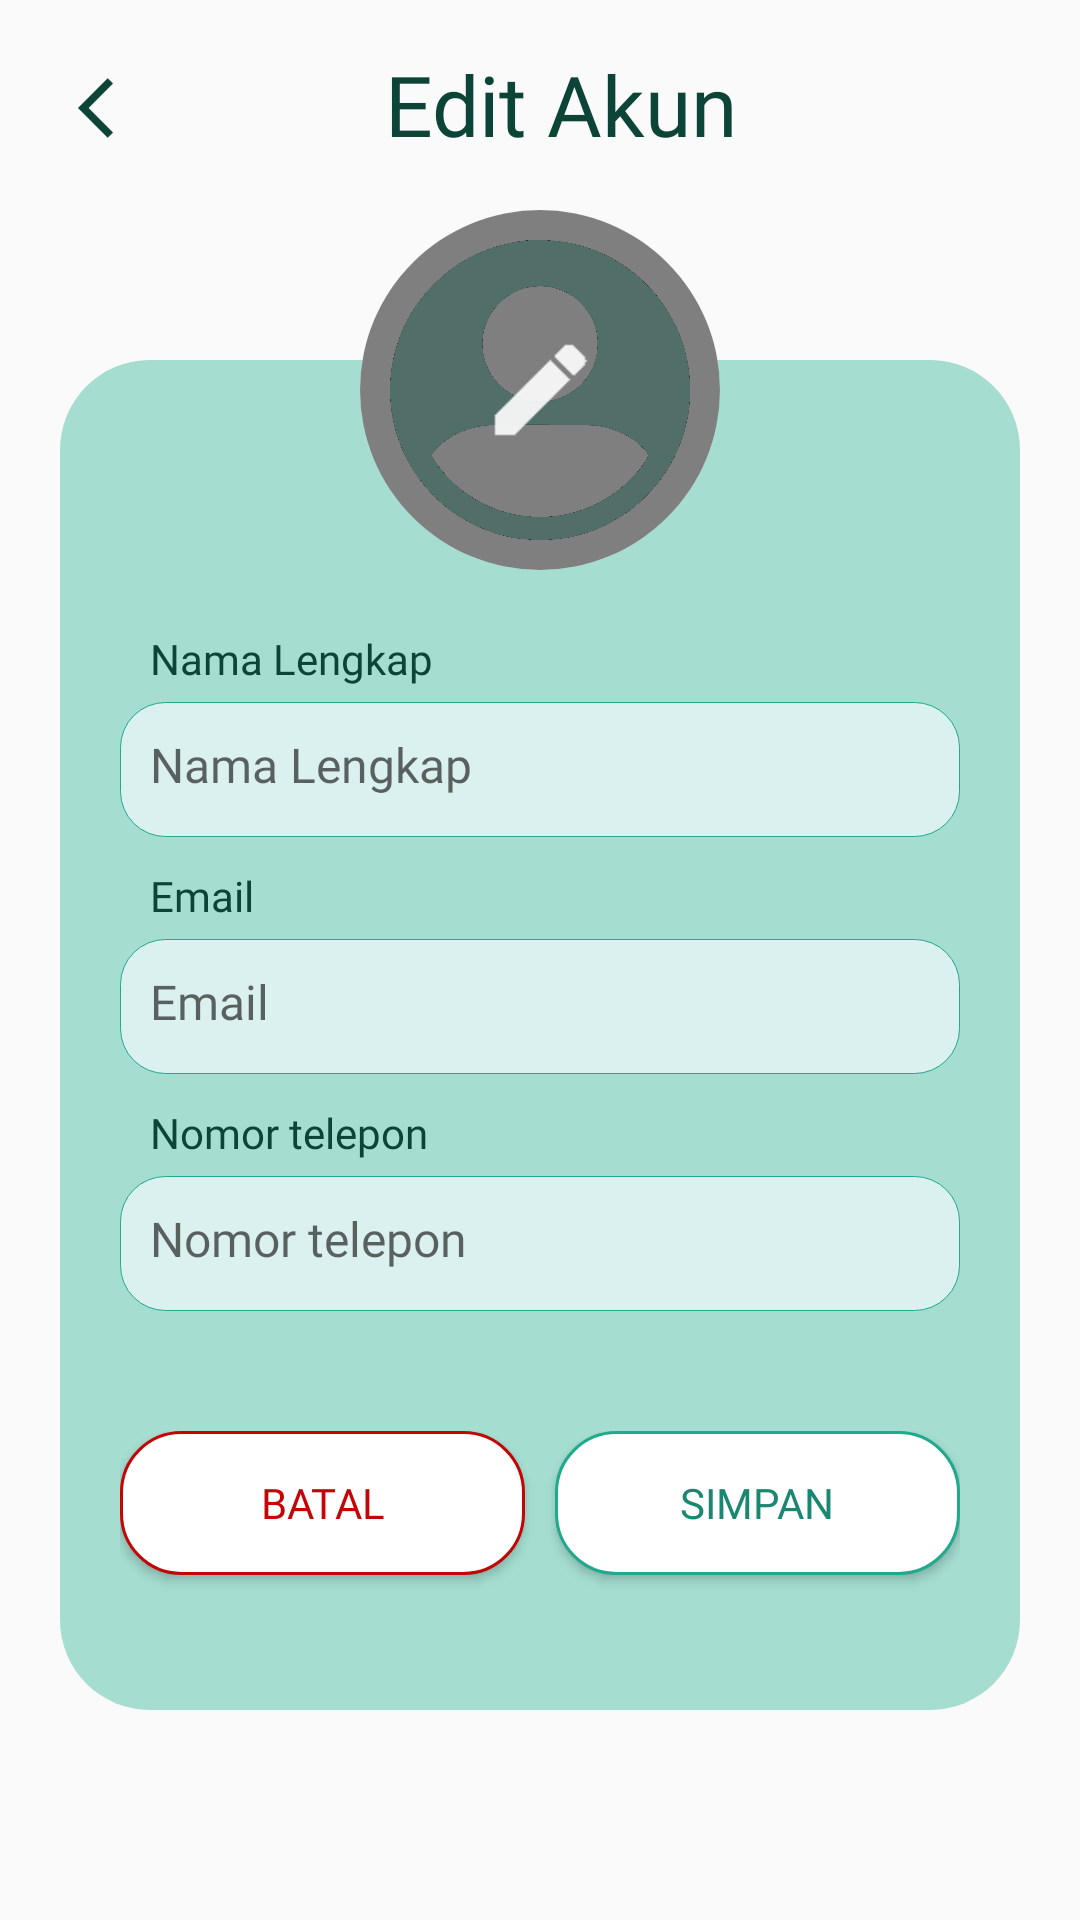

Layout XML and referenced resources for this Android screen:
<!-- AndroidManifest.xml: application theme Theme.AppProj -->
<!-- res/layout/fragment_profile_edit.xml -->
<RelativeLayout xmlns:android="http://schemas.android.com/apk/res/android"
    xmlns:tools="http://schemas.android.com/tools"
    android:layout_width="match_parent"
    android:layout_height="match_parent"
    xmlns:app="http://schemas.android.com/apk/res-auto"
    tools:context=".ProfileEditFragment">

    <LinearLayout
        android:layout_width="match_parent"
        android:layout_height="wrap_content"
        android:orientation="horizontal"
        android:padding="16dp"
        android:layout_marginBottom="20dp">

        <ImageView
            android:id="@+id/back_arrow"
            android:contentDescription="back"
            android:layout_width="wrap_content"
            android:layout_height="wrap_content"
            android:layout_marginTop="8dp"
            android:layout_marginStart="10dp"
            android:src="@drawable/arrow_back" />

        <TextView
            android:id="@+id/title"
            android:layout_width="0dp"
            android:layout_height="wrap_content"
            android:layout_weight="1"
            android:text="@string/edit_akun"
            android:fontFamily="@font/sf_bold"
            android:textColor="@color/green_20"
            android:textSize="28sp"
            android:layout_marginEnd="20dp"
            android:textAlignment="center" />
    </LinearLayout>
    <RelativeLayout
        android:layout_width="match_parent"
        android:layout_height="match_parent"
        android:padding="20dp"
        android:gravity="center">

        <ImageView
            android:layout_width="match_parent"
            android:layout_height="450dp"
            android:src="@drawable/bg_primary_rounded_light"
            android:scaleType="centerCrop"
            android:layout_marginTop="50dp" />

        <LinearLayout
            android:layout_width="match_parent"
            android:layout_height="wrap_content"
            android:orientation="vertical"
            android:gravity="center"
            android:padding="20dp">

            <TextView
                android:layout_width="match_parent"
                android:layout_height="wrap_content"
                android:text="@string/nama_lengkap"
                android:fontFamily="@font/sf_medium"
                android:textColor="@color/green_20"
                android:textSize="14sp"
                android:paddingStart="10dp"
                android:layout_marginTop="120dp"
                android:layout_marginBottom="5dp" />

            <com.google.android.material.textfield.TextInputLayout
                android:id="@+id/tl_username"
                android:layout_width="match_parent"
                android:layout_height="45dp"
                android:layout_marginBottom="10dp"
                app:hintEnabled="false"
                android:background="@drawable/editextlayout">

                <com.google.android.material.textfield.TextInputEditText
                    android:layout_width="match_parent"
                    android:layout_height="wrap_content"
                    android:hint="@string/nama_lengkap"
                    android:textSize="16sp"
                    android:textColor="@color/green_20"
                    android:paddingStart="10dp"
                    android:fontFamily="@font/sf_regular"
                    android:backgroundTint="@color/transparent"
                    android:inputType="text" />
            </com.google.android.material.textfield.TextInputLayout>

            <TextView
                android:layout_width="match_parent"
                android:layout_height="wrap_content"
                android:text="@string/email"
                android:fontFamily="@font/sf_medium"
                android:textColor="@color/green_20"
                android:textSize="14sp"
                android:paddingStart="10dp"
                android:layout_marginBottom="5dp" />

            <com.google.android.material.textfield.TextInputLayout
                android:id="@+id/tl_email"
                android:layout_width="match_parent"
                android:layout_height="45dp"
                android:layout_marginBottom="10dp"
                app:hintEnabled="false"
                android:background="@drawable/editextlayout">

                <com.google.android.material.textfield.TextInputEditText
                    android:layout_width="match_parent"
                    android:layout_height="wrap_content"
                    android:hint="@string/email"
                    android:textSize="16sp"
                    android:textColor="@color/green_20"
                    android:paddingStart="10dp"
                    android:fontFamily="@font/sf_regular"
                    android:backgroundTint="@color/transparent"
                    android:inputType="text" />
            </com.google.android.material.textfield.TextInputLayout>

            <TextView
                android:layout_width="match_parent"
                android:layout_height="wrap_content"
                android:text="@string/nomor_telepon"
                android:fontFamily="@font/sf_medium"
                android:textColor="@color/green_20"
                android:textSize="14sp"
                android:paddingStart="10dp"
                android:layout_marginBottom="5dp" />

            <com.google.android.material.textfield.TextInputLayout
                android:id="@+id/tl_phone"
                android:layout_width="match_parent"
                android:layout_height="45dp"
                android:layout_marginBottom="10dp"
                app:hintEnabled="false"
                android:background="@drawable/editextlayout">

                <com.google.android.material.textfield.TextInputEditText
                    android:layout_width="match_parent"
                    android:layout_height="wrap_content"
                    android:hint="@string/nomor_telepon"
                    android:textSize="16sp"
                    android:textColor="@color/green_20"
                    android:paddingStart="10dp"
                    android:fontFamily="@font/sf_regular"
                    android:backgroundTint="@color/transparent"
                    android:inputType="text" />
            </com.google.android.material.textfield.TextInputLayout>

            <LinearLayout
                android:layout_width="match_parent"
                android:layout_height="60dp"
                android:orientation="horizontal"
                android:weightSum="2"
                android:layout_marginTop="30dp">

                <Button
                    android:id="@+id/btn_batal"
                    android:layout_width="0dp"
                    android:layout_height="wrap_content"
                    android:layout_weight="1"
                    android:layout_marginEnd="5dp"
                    android:text="Batal"
                    android:fontFamily="@font/sf_medium"
                    android:textColor="@color/red"
                    android:background="@drawable/bg_stroke_roundedred" />

                <Button
                    android:id="@+id/btn_simpan"
                    android:layout_width="0dp"
                    android:layout_height="wrap_content"
                    android:layout_weight="1"
                    android:layout_marginStart="5dp"
                    android:text="Simpan"
                    android:fontFamily="@font/sf_medium"
                    android:textColor="@color/green_40"
                    android:background="@drawable/bg_stroke_rounded20" />

            </LinearLayout>

        </LinearLayout>

        <FrameLayout
            android:layout_width="120dp"
            android:layout_height="120dp"
            android:layout_centerHorizontal="true"
            android:layout_alignParentTop="true"
            android:layout_marginTop="0dp"
            android:translationZ="5dp">

            
            <ImageView
                android:id="@+id/profile_def"
                android:layout_width="match_parent"
                android:layout_height="match_parent"
                android:src="@drawable/profile_def"
                android:background="@drawable/circle_profilebg"
                android:padding="10dp" />

            
            <RelativeLayout
                android:id="@+id/edit_photo"
                android:layout_width="match_parent"
                android:layout_height="match_parent"
                android:background="@drawable/circle_transparent">

                <ImageView
                    android:id="@+id/pencil_icon"
                    android:layout_width="40dp"
                    android:layout_height="40dp"
                    android:layout_centerInParent="true"
                    android:src="@drawable/ic_pencil"
                    android:scaleType="centerInside" />
            </RelativeLayout>
        </FrameLayout>

    </RelativeLayout>

    <RelativeLayout
        android:id="@+id/loading_overlay"
        android:layout_width="match_parent"
        android:layout_height="match_parent"
        android:background="@android:color/black"
        android:alpha="0.5"
        android:visibility="gone">

        
        <ProgressBar
            android:id="@+id/progress_bar"
            android:layout_centerInParent="true"
            android:layout_width="wrap_content"
            android:layout_height="wrap_content"
            android:visibility="gone"/>
    </RelativeLayout>

</RelativeLayout>
<!-- resources referenced by this layout -->
<resources>
  <color name="green_20">#0C4438</color>
  <color name="green_40">#198771</color>
  <color name="red">#C30505</color>
  <color name="transparent">#00DBF1EF</color>
  <!-- drawable arrow_back (drawable) -->
  <vector android:autoMirrored="true" android:height="24dp"
      android:tint="@color/green_20" android:viewportHeight="24"
      android:viewportWidth="24" android:width="24dp" xmlns:android="http://schemas.android.com/apk/res/android">
      <path android:fillColor="@android:color/white" android:pathData="M11.67,3.87L9.9,2.1 0,12l9.9,9.9 1.77,-1.77L3.54,12z"/>
  </vector>
  <!-- drawable bg_primary_rounded_light (drawable) -->
  <?xml version="1.0" encoding="utf-8"?>
  <shape xmlns:android="http://schemas.android.com/apk/res/android"
      android:shape="rectangle">
      <solid android:color="#A5DDD1" />
      <corners android:radius="30dp"/>
  </shape>
  <!-- drawable bg_stroke_rounded20 (drawable) -->
  <?xml version="1.0" encoding="utf-8"?>
  <shape xmlns:android="http://schemas.android.com/apk/res/android"
      android:shape="rectangle">
      <solid android:color="@color/white" />
      <corners android:radius="20dp"/>
      <stroke android:width="1dp"
          android:color="@color/green"/>
  </shape>
  <!-- drawable bg_stroke_roundedred (drawable) -->
  <?xml version="1.0" encoding="utf-8"?>
  <shape xmlns:android="http://schemas.android.com/apk/res/android"
      android:shape="rectangle">
      <solid android:color="@color/white" />
      <corners android:radius="20dp"/>
      <stroke android:width="1dp"
          android:color="@color/red"/>
  </shape>
  <!-- drawable circle_profilebg (drawable) -->
  <?xml version="1.0" encoding="utf-8"?>
  <shape xmlns:android="http://schemas.android.com/apk/res/android"
      android:shape="rectangle">
      <solid android:color="@color/white" />
      <corners android:radius="1000dp"/>
  </shape>
  <!-- drawable circle_transparent (drawable) -->
  <shape xmlns:android="http://schemas.android.com/apk/res/android" android:shape="oval">
      <solid android:color="#80000000" /> 
      <size android:width="120dp" android:height="120dp" />
  </shape>
  <!-- drawable editextlayout (drawable) -->
  <?xml version="1.0" encoding="utf-8"?>
  <shape xmlns:android="http://schemas.android.com/apk/res/android"
      android:shape="rectangle">
      <solid android:color="#DBF1EF" />
      <corners android:radius="15dp"/>
      <stroke android:width="0.3dp"
          android:color="@color/green"/>
  </shape>
  <!-- drawable ic_pencil: png bitmap (drawable, 441 bytes) -->
  <!-- drawable profile_def: png bitmap (drawable, 63601 bytes) -->
  <string name="edit_akun">Edit Akun</string>
  <string name="email">Email</string>
  <string name="nama_lengkap">Nama Lengkap</string>
  <string name="nomor_telepon">Nomor telepon</string>
  <style name="Theme.AppProj" parent="Theme.AppCompat.Light.NoActionBar">
          <item name="android:windowTranslucentStatus">true</item>
          <item name="android:windowDrawsSystemBarBackgrounds">false</item>
      </style>
  <color name="white">#FFFFFF</color>
  <color name="green">#1FA98D</color>
</resources>
